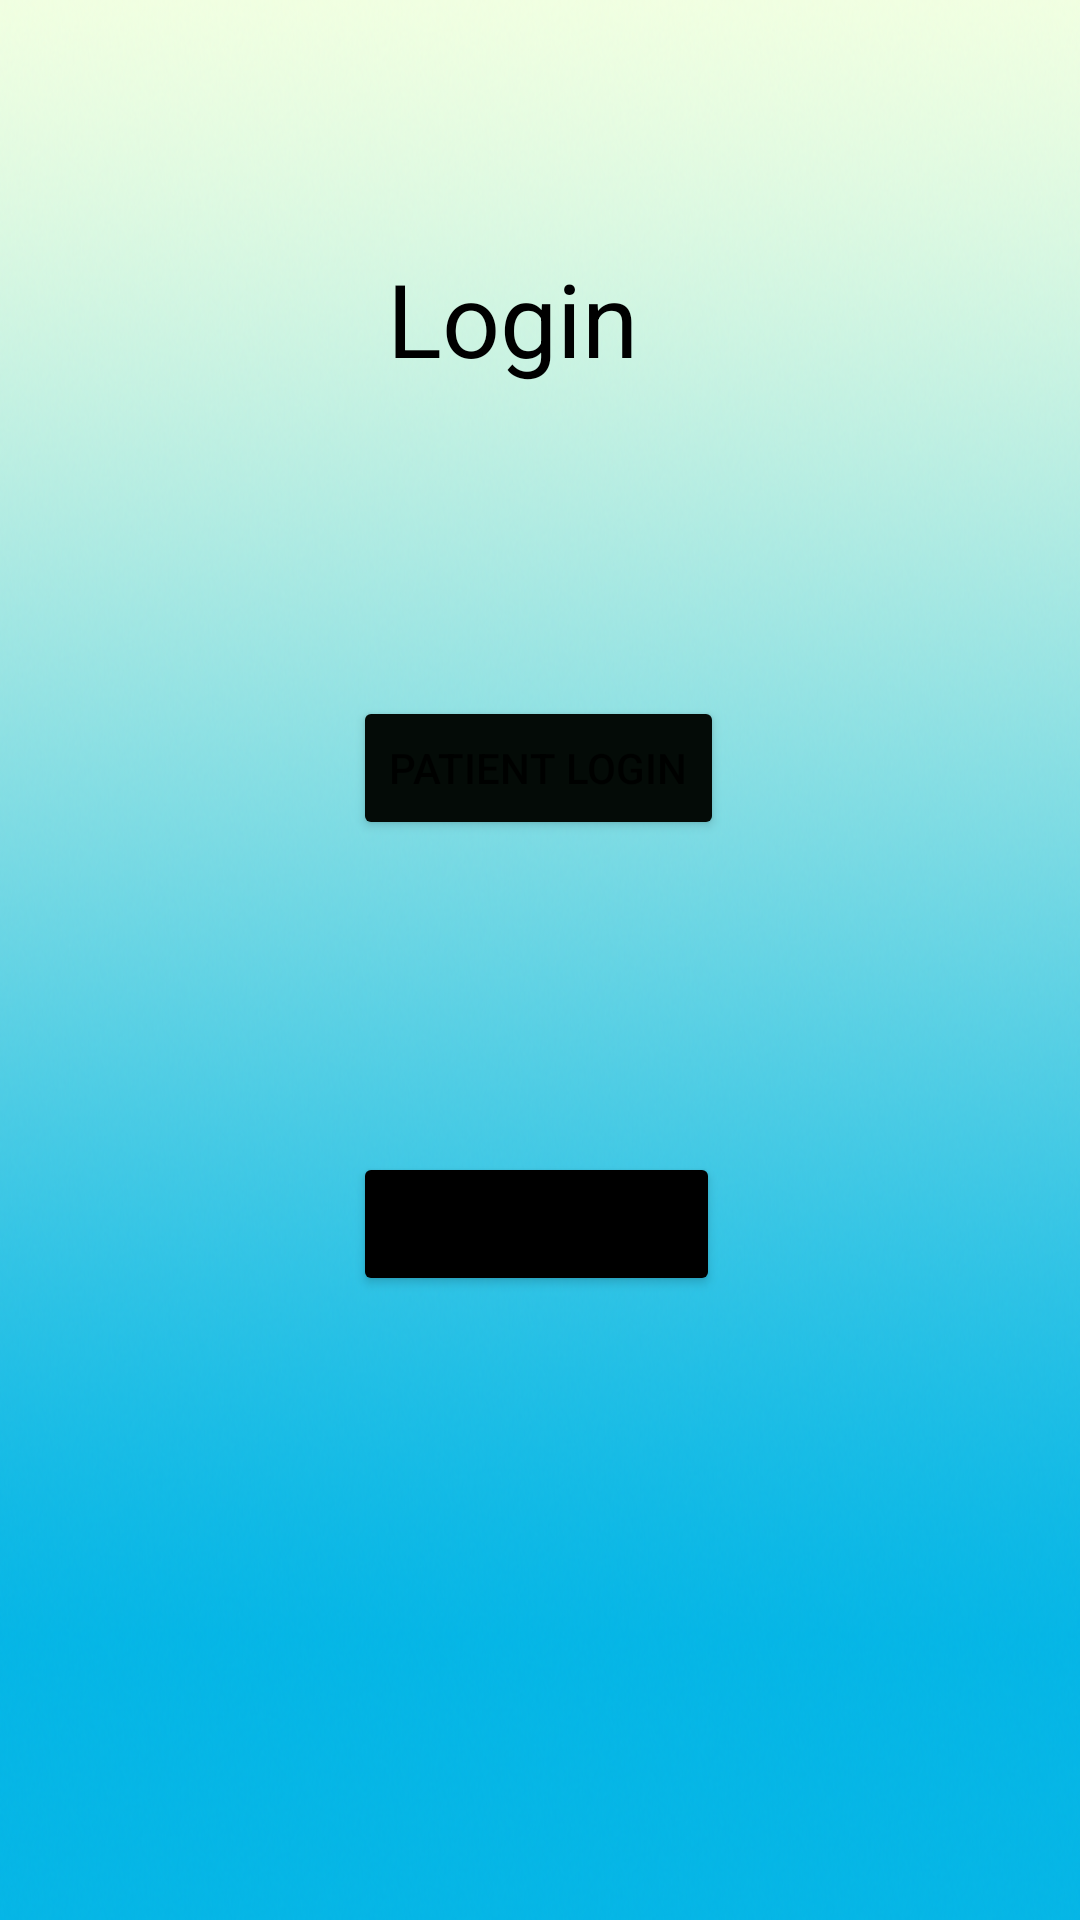

Here is an Android app screen rendered from its layout file. Give the layout XML and the strings, colors and styles it references.
<!-- AndroidManifest.xml: application theme Theme.ClinicAppProject -->
<!-- res/layout/activity_login_choose_test.xml -->
<?xml version="1.0" encoding="utf-8"?>
<androidx.constraintlayout.widget.ConstraintLayout xmlns:android="http://schemas.android.com/apk/res/android"
    xmlns:app="http://schemas.android.com/apk/res-auto"
    xmlns:tools="http://schemas.android.com/tools"
    android:layout_width="match_parent"
    android:layout_height="match_parent"
    android:background="@drawable/background"
    tools:context=".LoginChooseTestActivity">

    <Button
        android:id="@+id/patientButton"
        android:layout_width="wrap_content"
        android:layout_height="48dp"
        android:layout_marginBottom="104dp"
        android:onClick="patientLoginButton"
        android:text="@string/patient_login_button"
        app:backgroundTint="#040B07"
        app:layout_constraintBottom_toTopOf="@+id/doctorButton"
        app:layout_constraintEnd_toEndOf="parent"
        app:layout_constraintHorizontal_bias="0.498"
        app:layout_constraintStart_toStartOf="parent" />

    <Button
        android:id="@+id/doctorButton"
        android:layout_width="wrap_content"
        android:layout_height="wrap_content"
        android:layout_marginBottom="208dp"
        android:onClick="doctorLoginButton"
        android:text="@string/doctor_login_button"
        app:backgroundTint="#000000"
        app:layout_constraintBottom_toBottomOf="parent"
        app:layout_constraintEnd_toEndOf="parent"
        app:layout_constraintHorizontal_bias="0.495"
        app:layout_constraintStart_toStartOf="parent" />

    <TextView
        android:id="@+id/textView5"
        android:layout_width="102dp"
        android:layout_height="47dp"
        android:layout_marginTop="32dp"
        android:layout_marginBottom="76dp"
        android:lineSpacingExtra="8sp"
        android:text="@string/welcome_login"
        android:textColor="@color/black"
        android:textSize="34sp"
        app:layout_constraintBottom_toTopOf="@+id/patientButton"
        app:layout_constraintEnd_toEndOf="parent"
        app:layout_constraintStart_toStartOf="parent"
        app:layout_constraintTop_toTopOf="parent"
        app:layout_constraintVertical_bias="0.668" />
</androidx.constraintlayout.widget.ConstraintLayout>
<!-- resources referenced by this layout -->
<resources>
  <color name="black">#FF000000</color>
  <!-- drawable background: png bitmap (drawable, 509832 bytes) -->
  <string name="doctor_login_button">Doctor Login</string>
  <string name="patient_login_button">Patient Login</string>
  <string name="welcome_login">Login</string>
  <style name="Theme.ClinicAppProject" parent="Theme.MaterialComponents.DayNight.DarkActionBar">
          
          <item name="colorPrimary">@color/black</item>
          <item name="colorPrimaryVariant">@color/purple_700</item>
          <item name="colorOnPrimary">@color/white</item>
          
          <item name="colorSecondary">@color/teal_200</item>
          <item name="colorSecondaryVariant">@color/teal_700</item>
          <item name="colorOnSecondary">@color/black</item>
          
          <item name="android:statusBarColor" tools:targetApi="l">?attr/colorPrimaryVariant</item>
          
      </style>
  <color name="purple_700">#FF3700B3</color>
  <color name="white">#F1FFE1</color>
  <color name="teal_200">#FF03DAC5</color>
  <color name="teal_700">#FF018786</color>
</resources>
